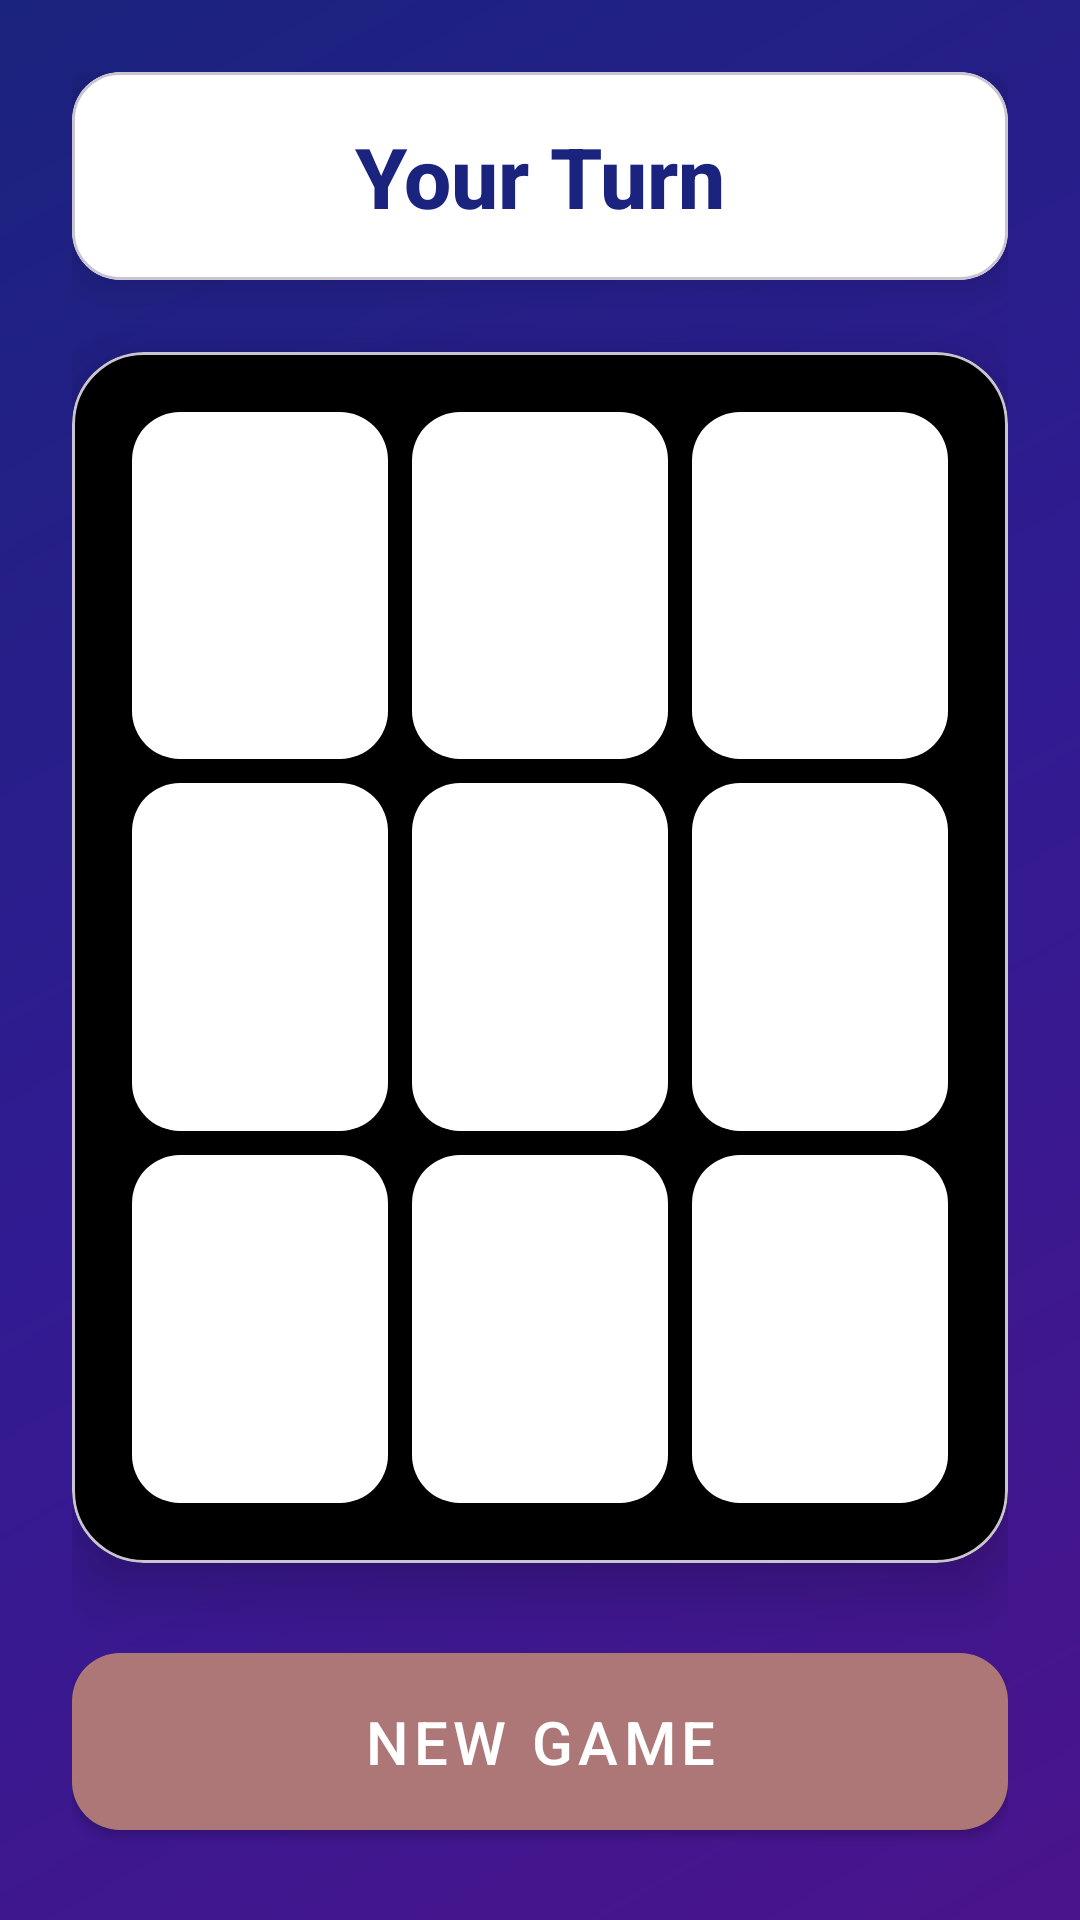

Android layout source for this screen:
<!-- AndroidManifest.xml: application theme Theme.UnbeatableTicTacToe -->
<!-- res/layout/activity_game.xml -->
<?xml version="1.0" encoding="utf-8"?>
<LinearLayout
    xmlns:android="http://schemas.android.com/apk/res/android"
    xmlns:app="http://schemas.android.com/apk/res-auto"
    android:layout_width="match_parent"
    android:layout_height="match_parent"
    android:orientation="vertical"
    android:padding="24dp"
    android:background="@drawable/game_gradient_bg">

    <com.google.android.material.card.MaterialCardView
        android:layout_width="match_parent"
        android:layout_height="wrap_content"
        android:layout_marginBottom="24dp"
        app:cardCornerRadius="16dp"
        app:cardElevation="8dp"
        app:cardBackgroundColor="#FFFFFF">

        <TextView
            android:id="@+id/tv_status"
            android:layout_width="match_parent"
            android:layout_height="wrap_content"
            android:text="Your Turn"
            android:textSize="28sp"
            android:textColor="#1A237E"
            android:fontFamily="sans-serif-medium"
            android:gravity="center"
            android:padding="16dp"
            android:textStyle="bold" />
    </com.google.android.material.card.MaterialCardView>

    <com.google.android.material.card.MaterialCardView
        android:layout_width="match_parent"
        android:layout_height="0dp"
        android:layout_weight="1"
        app:cardCornerRadius="24dp"
        app:cardElevation="12dp"
        app:cardBackgroundColor="#000000">

        <GridLayout
            android:layout_width="match_parent"
            android:layout_height="match_parent"
            android:columnCount="3"
            android:rowCount="3"
            android:padding="16dp">

            <com.google.android.material.button.MaterialButton
                android:id="@+id/btn_0_0"
                style="@style/GameButton" />

            <com.google.android.material.button.MaterialButton
                android:id="@+id/btn_0_1"
                style="@style/GameButton" />

            <com.google.android.material.button.MaterialButton
                android:id="@+id/btn_0_2"
                style="@style/GameButton" />

            <com.google.android.material.button.MaterialButton
                android:id="@+id/btn_1_0"
                style="@style/GameButton" />

            <com.google.android.material.button.MaterialButton
                android:id="@+id/btn_1_1"
                style="@style/GameButton" />

            <com.google.android.material.button.MaterialButton
                android:id="@+id/btn_1_2"
                style="@style/GameButton" />

            <com.google.android.material.button.MaterialButton
                android:id="@+id/btn_2_0"
                style="@style/GameButton" />

            <com.google.android.material.button.MaterialButton
                android:id="@+id/btn_2_1"
                style="@style/GameButton" />

            <com.google.android.material.button.MaterialButton
                android:id="@+id/btn_2_2"
                style="@style/GameButton" />
        </GridLayout>
    </com.google.android.material.card.MaterialCardView>

    <com.google.android.material.button.MaterialButton
        android:id="@+id/btn_reset"
        android:layout_width="match_parent"
        android:layout_height="wrap_content"
        android:text="New Game"
        android:textSize="20sp"
        android:fontFamily="sans-serif-medium"
        android:layout_marginTop="24dp"
        app:cornerRadius="16dp"
        android:padding="16dp"
        app:elevation="8dp"
        style="@style/Widget.MaterialComponents.Button" />
</LinearLayout>
<!-- resources referenced by this layout -->
<resources>
  <!-- drawable game_gradient_bg (drawable) -->
  <shape xmlns:android="http://schemas.android.com/apk/res/android">
      <gradient
          android:angle="135"
          android:startColor="#4A148C"
          android:centerColor="#311B92"
          android:endColor="#1A237E"
          android:type="linear" />
  </shape>
  <style name="GameButton" parent="Widget.MaterialComponents.Button">
          <item name="android:layout_width">0dp</item>
          <item name="android:layout_height">0dp</item>
          <item name="android:layout_rowWeight">1</item>
          <item name="android:layout_columnWeight">1</item>
          <item name="android:layout_margin">4dp</item>
          <item name="android:textSize">36sp</item>
          <item name="android:textStyle">bold</item>
          <item name="android:insetTop">0dp</item>
          <item name="android:insetBottom">0dp</item>
          <item name="cornerRadius">16dp</item>
          <item name="backgroundTint">#FFFFFF</item>
      </style>
  <style name="Theme.UnbeatableTicTacToe" parent="Base.Theme.UnbeatableTicTacToe" />
  <style name="Base.Theme.UnbeatableTicTacToe" parent="Theme.Material3.DayNight.NoActionBar">
          
          <item name="colorPrimary">@color/my_custom_color</item>
      </style>
  <color name="my_custom_color">#AD7777</color>
</resources>
